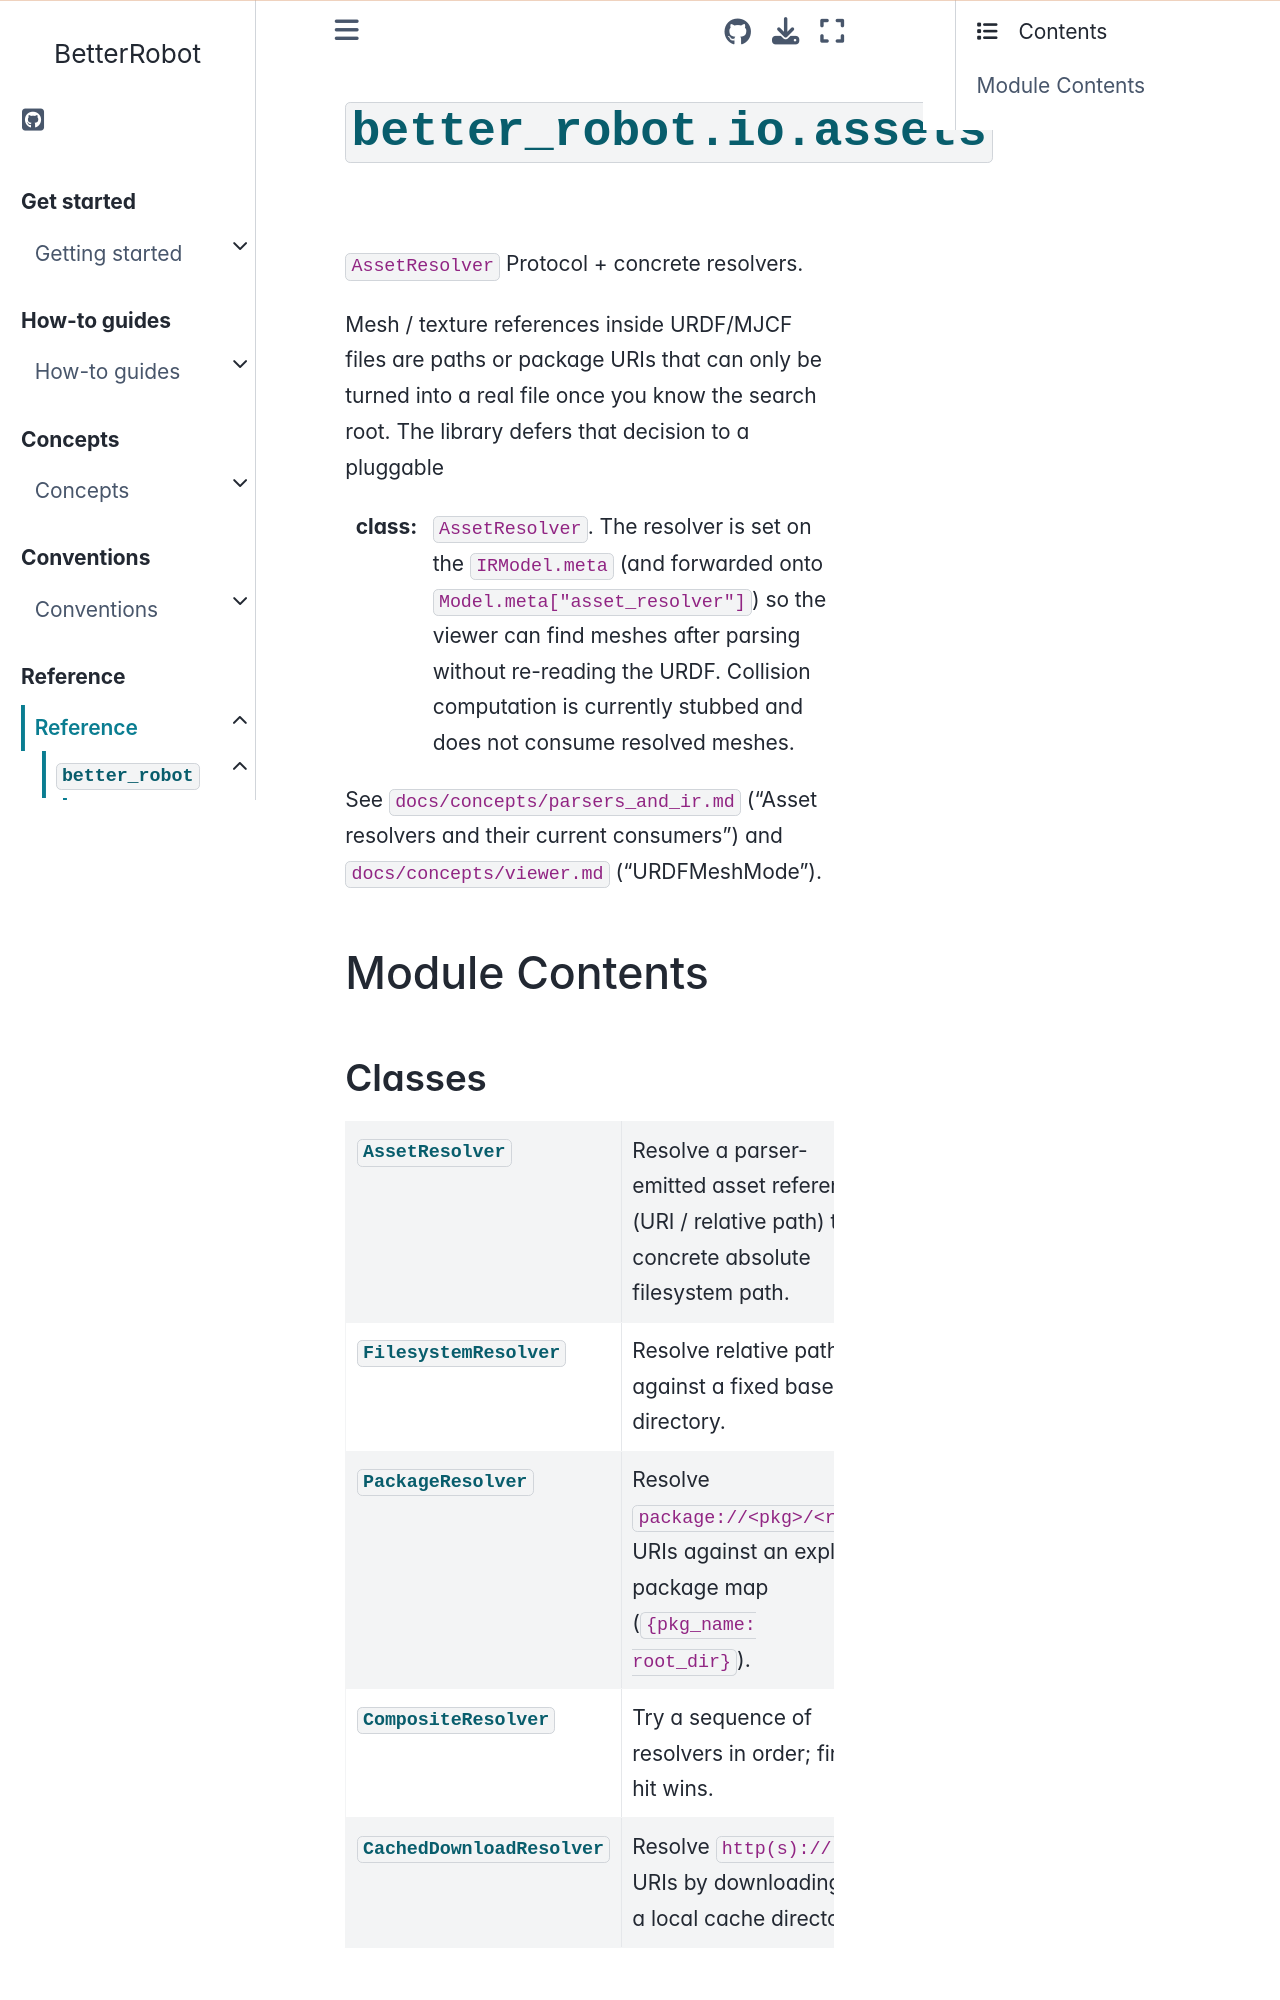

repository: rihat99/BetterRobot · page: reference/api/better_robot/better_robot.io.assets.html · generator: sphinx

# {py:mod}`better_robot.io.assets`

```{py:module} better_robot.io.assets
```

```{autodoc2-docstring} better_robot.io.assets
:allowtitles:
```

## Module Contents

### Classes

````{list-table}
:class: autosummary longtable
:align: left

* - {py:obj}`AssetResolver <better_robot.io.assets.AssetResolver>`
  - ```{autodoc2-docstring} better_robot.io.assets.AssetResolver
    :summary:
    ```
* - {py:obj}`FilesystemResolver <better_robot.io.assets.FilesystemResolver>`
  - ```{autodoc2-docstring} better_robot.io.assets.FilesystemResolver
    :summary:
    ```
* - {py:obj}`PackageResolver <better_robot.io.assets.PackageResolver>`
  - ```{autodoc2-docstring} better_robot.io.assets.PackageResolver
    :summary:
    ```
* - {py:obj}`CompositeResolver <better_robot.io.assets.CompositeResolver>`
  - ```{autodoc2-docstring} better_robot.io.assets.CompositeResolver
    :summary:
    ```
* - {py:obj}`CachedDownloadResolver <better_robot.io.assets.CachedDownloadResolver>`
  - ```{autodoc2-docstring} better_robot.io.assets.CachedDownloadResolver
    :summary:
    ```
````

### API

`````{py:class} AssetResolver
:canonical: better_robot.io.assets.AssetResolver

Bases: {py:obj}`typing.Protocol`
